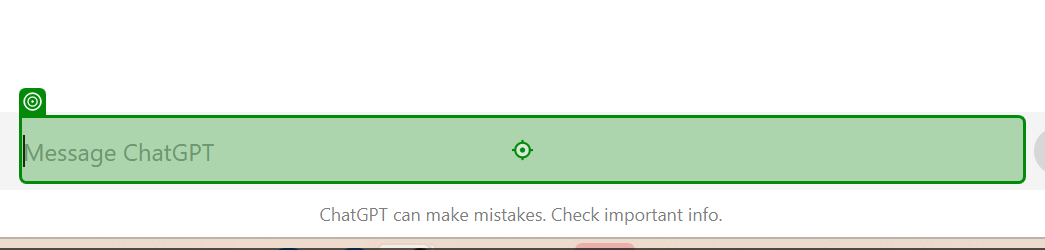
Workflow: Main

Step 1: type "Machine learning" into 'TEXTAREA prompt-textarea'

Step 2: click (no picture)

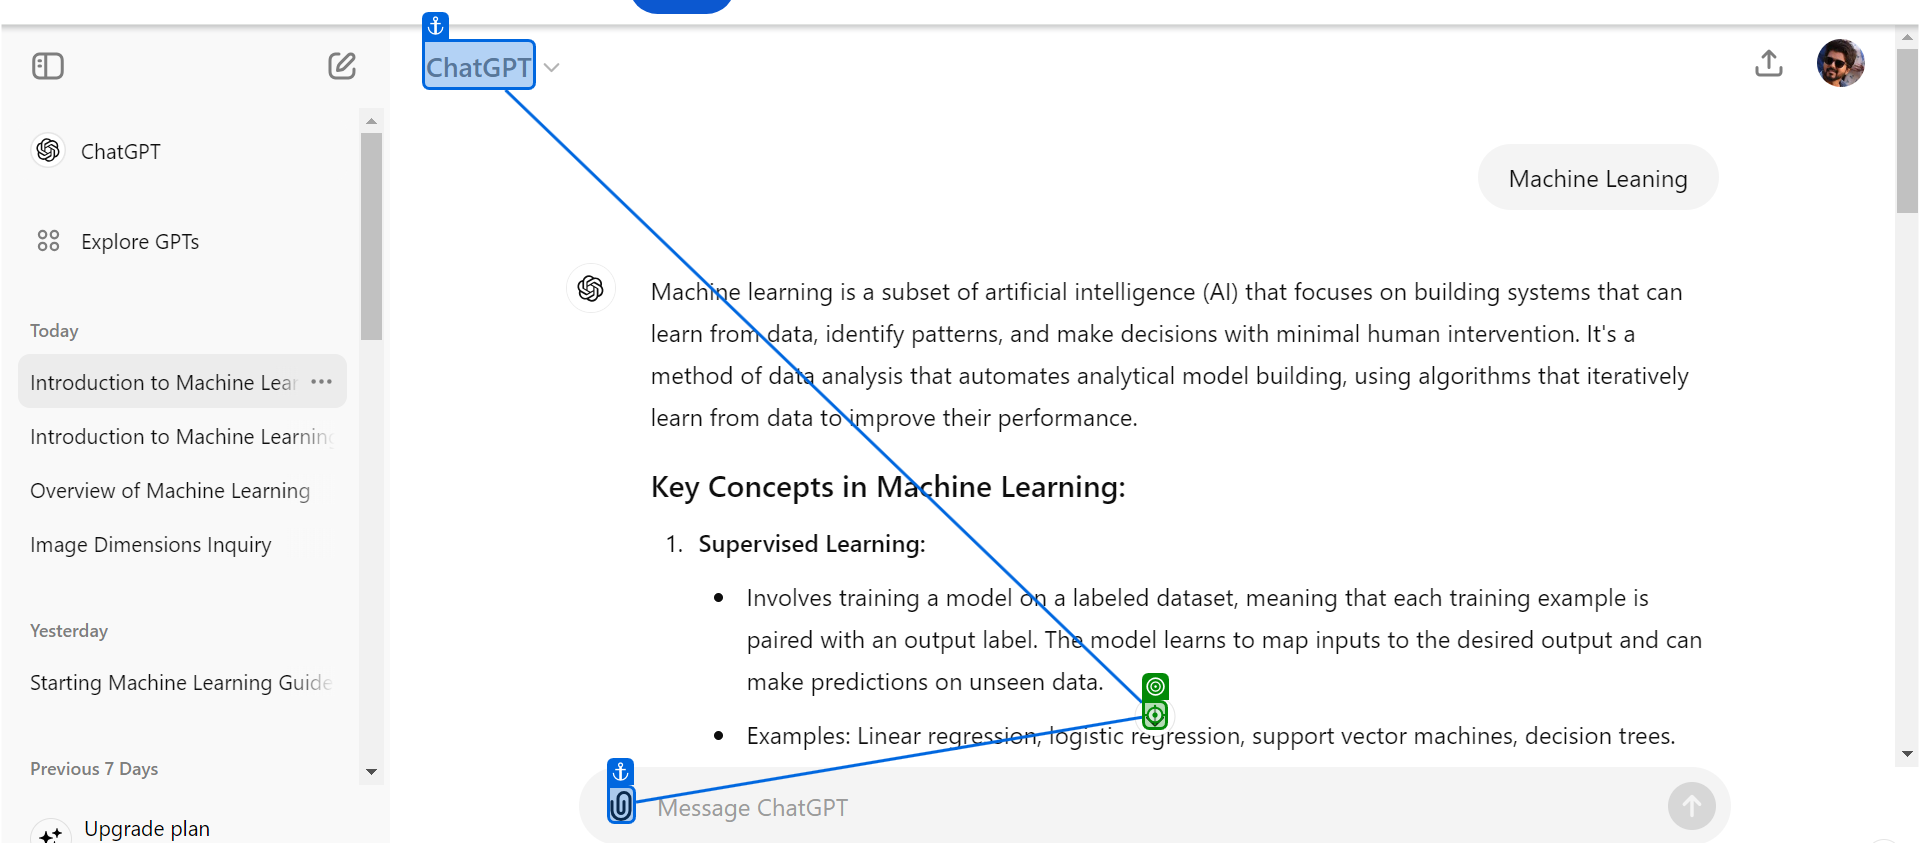
Step 3: click

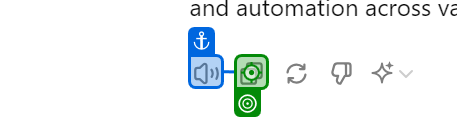
Step 4: click

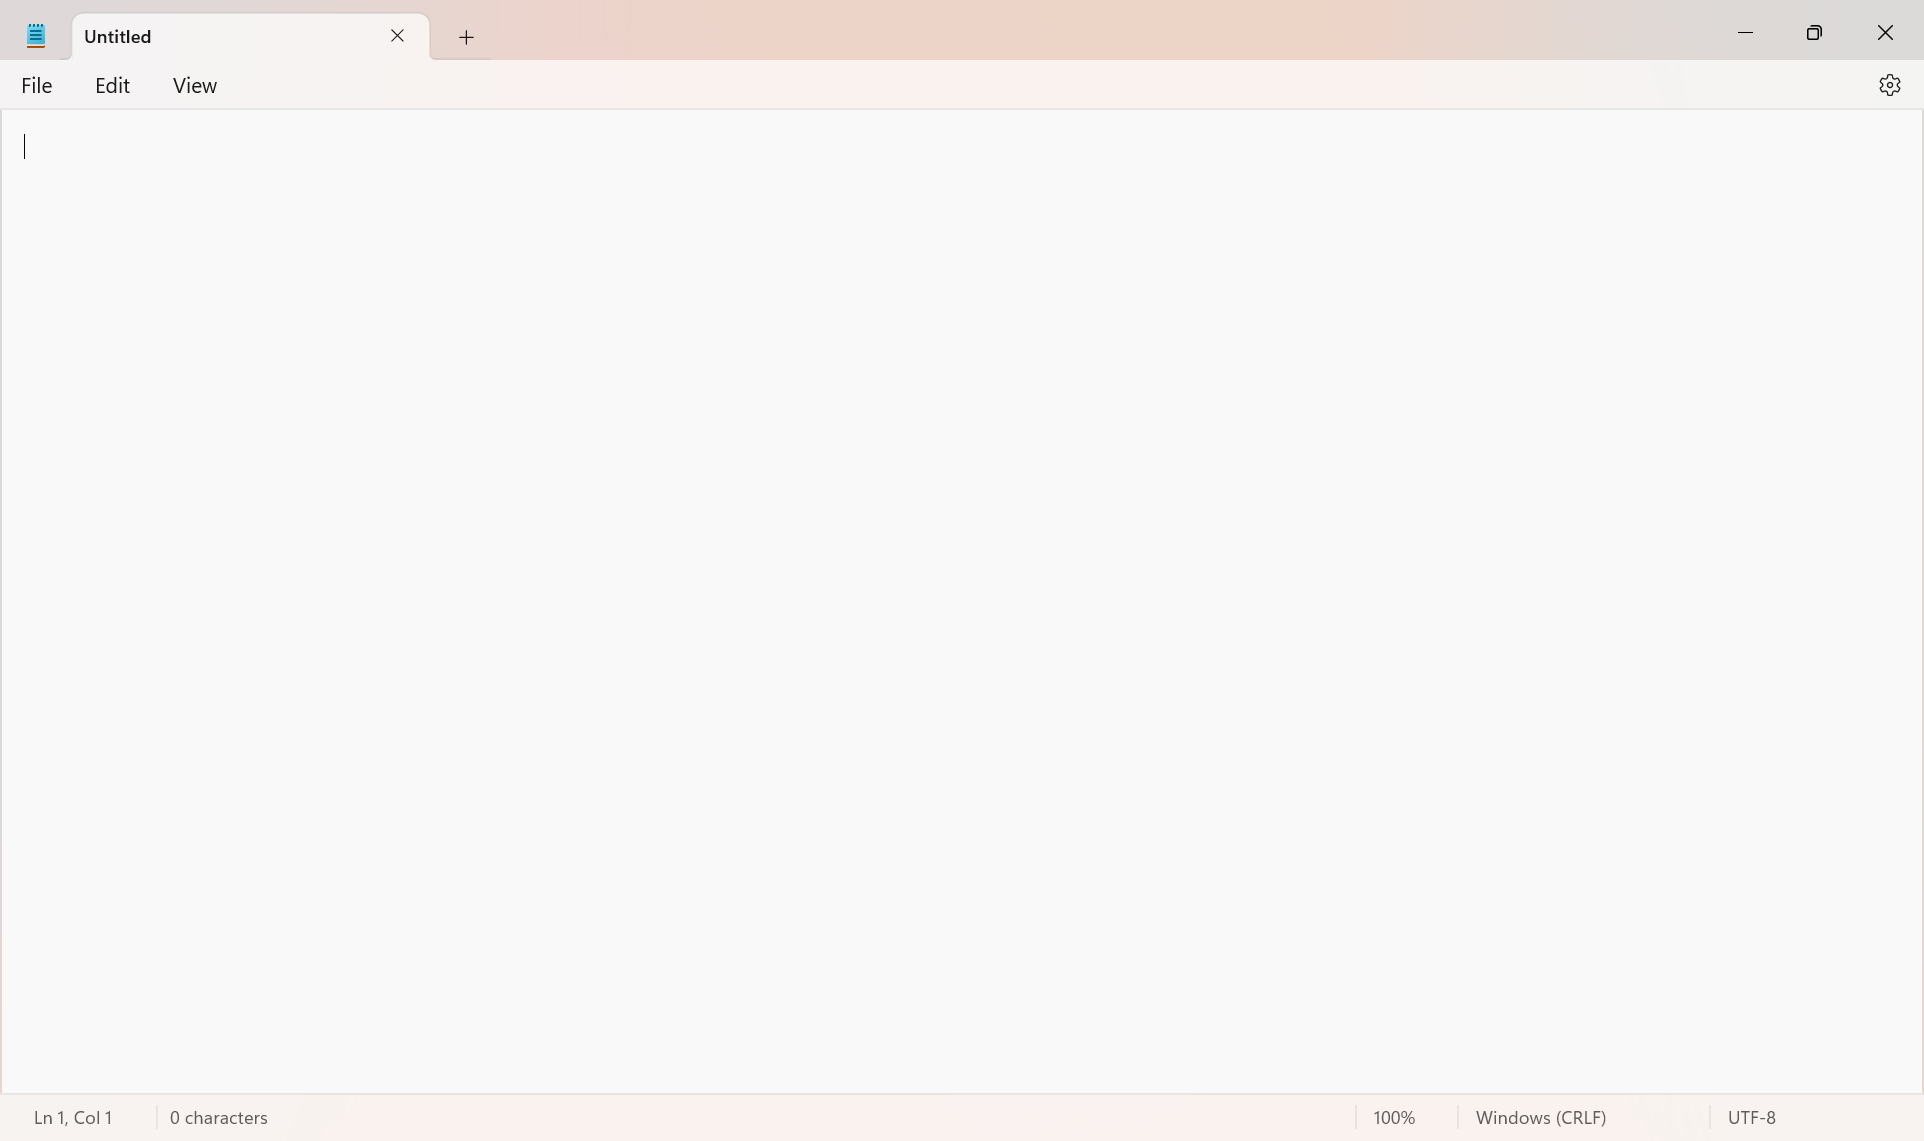
Step 5: Use Application: Untitled - Notepad in window 'Untitled - Notepad' (notepad.exe)

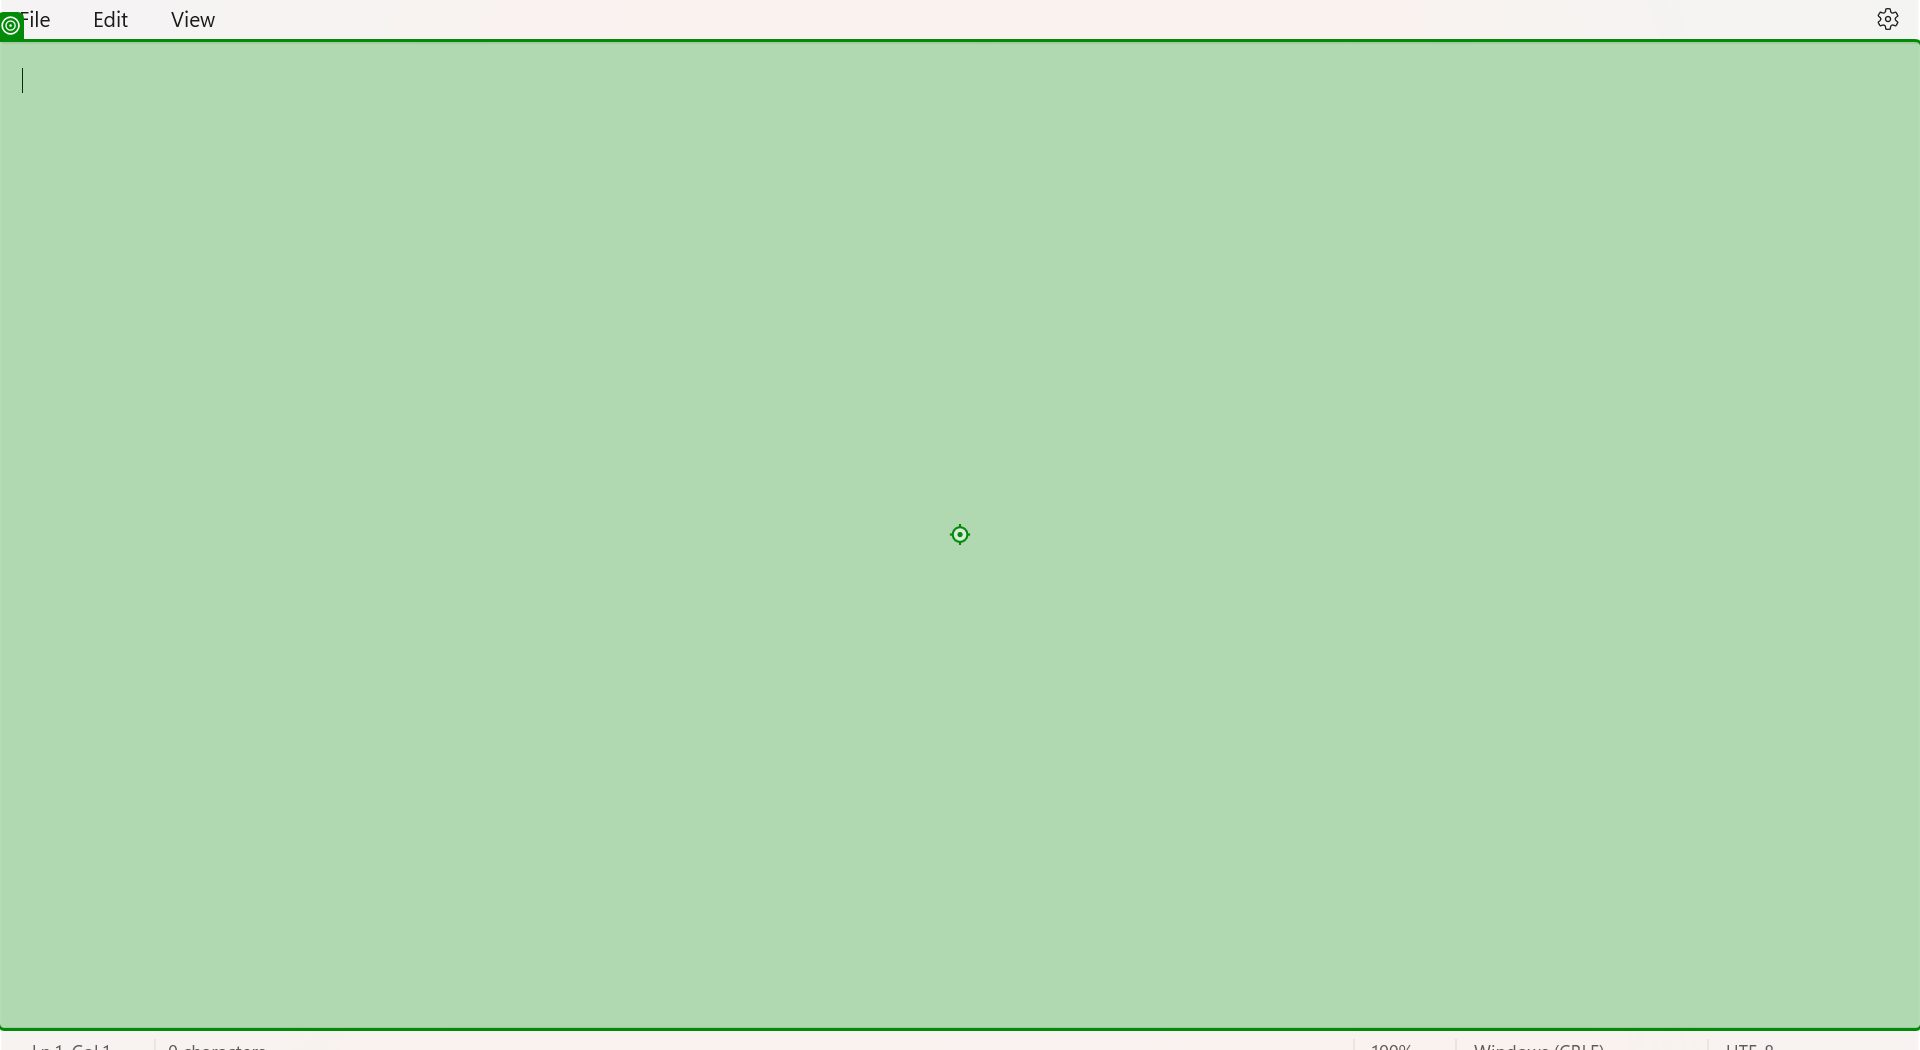
Step 6: type a value into 'RichEditD2DPT'